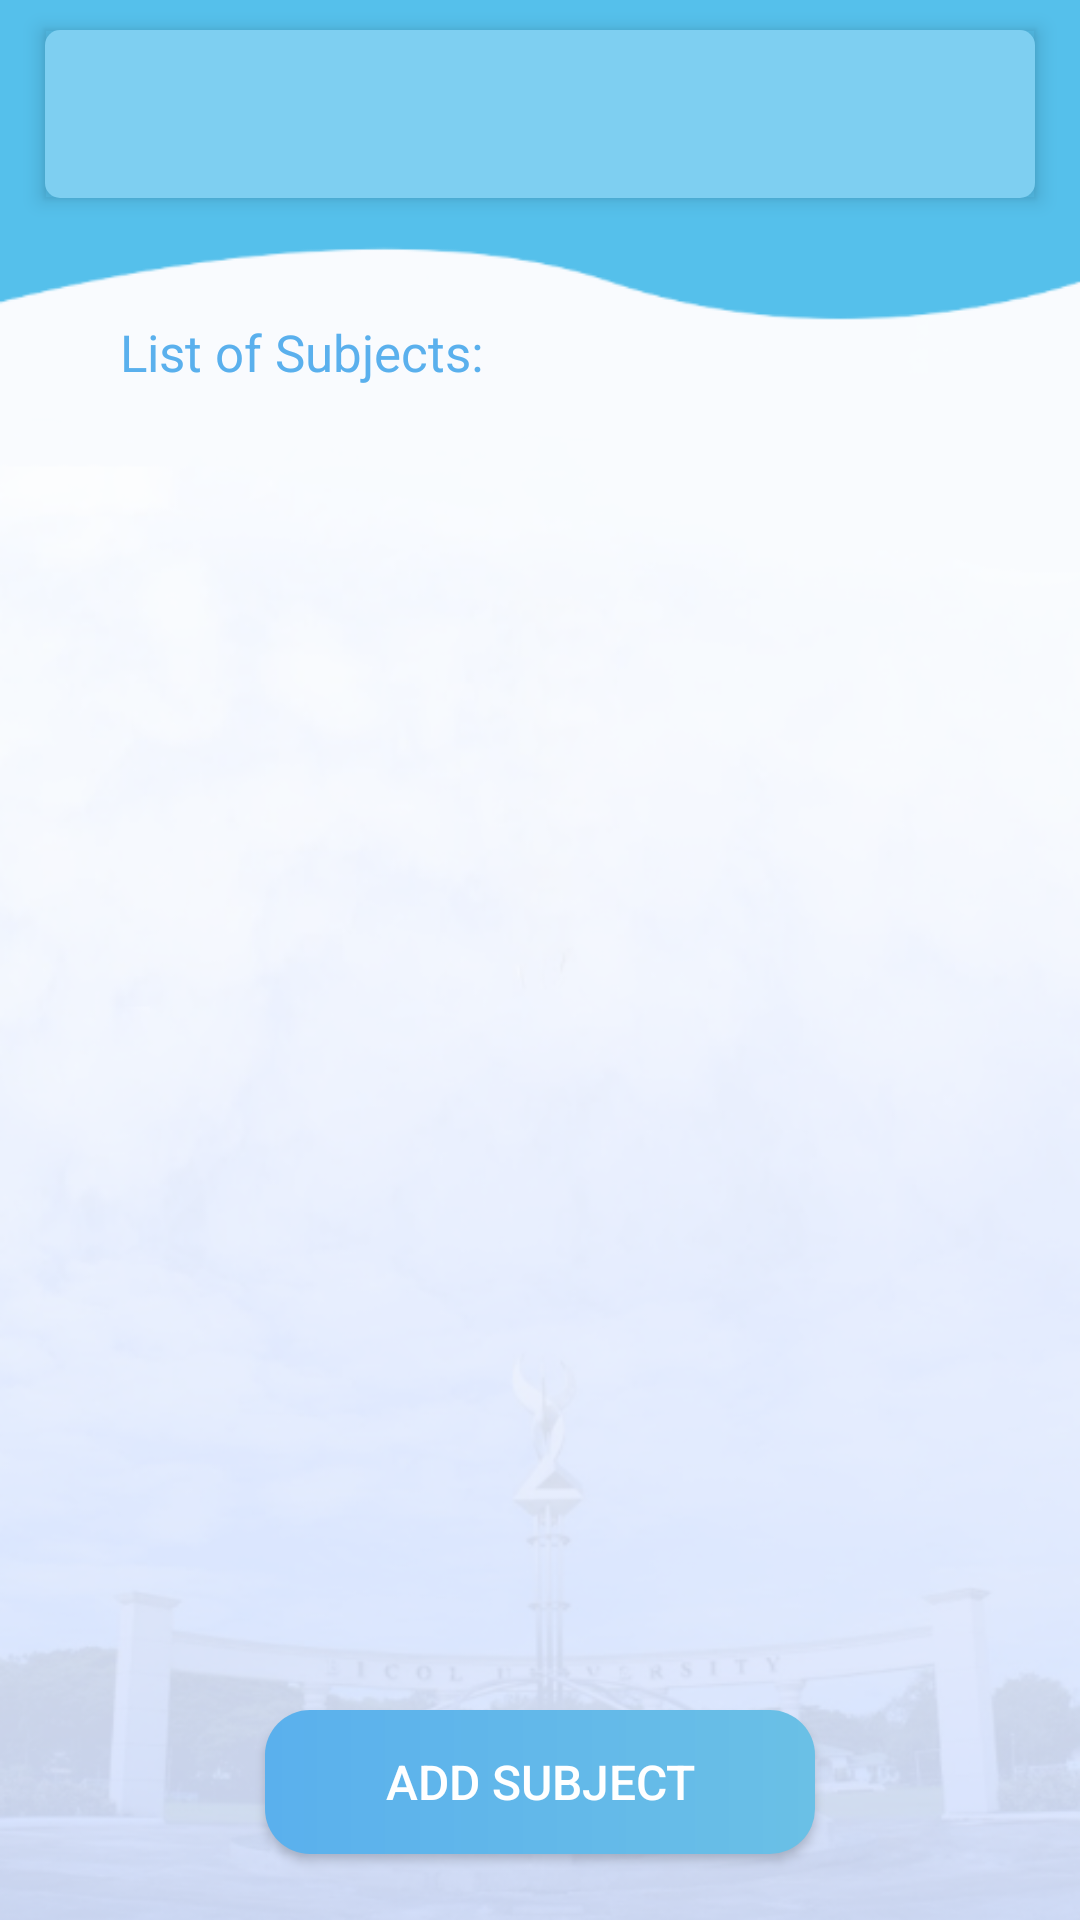

Write the Android layout XML for this screen, with the resource values it uses.
<!-- AndroidManifest.xml: application theme AppTheme -->
<!-- res/layout/app_bar_homepage.xml -->
<?xml version="1.0" encoding="utf-8"?>
<android.support.design.widget.CoordinatorLayout xmlns:android="http://schemas.android.com/apk/res/android"
    xmlns:app="http://schemas.android.com/apk/res-auto"
    xmlns:tools="http://schemas.android.com/tools"
    android:layout_width="match_parent"
    android:layout_height="match_parent"
    android:fitsSystemWindows="true"
    android:background="@drawable/subbg"
    tools:context="com.example.user.project101.Homepage">


    <android.support.design.widget.AppBarLayout
        android:background="@drawable/apbarbg"
        android:layout_marginTop="10dp"
        android:layout_marginRight="15dp"
        android:layout_marginLeft="15dp"
        android:layout_width="match_parent"
        android:layout_height="wrap_content"
        android:theme="@style/AppTheme.AppBarOverlay">

        <android.support.v7.widget.Toolbar
            android:id="@+id/toolbar"
            android:layout_width="match_parent"
            android:layout_height="?attr/actionBarSize"
            app:popupTheme="@style/AppTheme.PopupOverlay" />

    </android.support.design.widget.AppBarLayout>

    <include layout="@layout/content_homepage" />



</android.support.design.widget.CoordinatorLayout>
<!-- res/layout/content_homepage.xml (included above) -->
<?xml version="1.0" encoding="utf-8"?>
<RelativeLayout xmlns:android="http://schemas.android.com/apk/res/android"
    xmlns:app="http://schemas.android.com/apk/res-auto"
    xmlns:tools="http://schemas.android.com/tools"
    android:layout_width="match_parent"
    android:layout_height="match_parent"

    app:layout_behavior="@string/appbar_scrolling_view_behavior"
    tools:context="com.example.user.project101.Homepage"
    tools:showIn="@layout/app_bar_homepage">


    <RelativeLayout
        android:layout_marginTop="40dp"
        android:id="@+id/Rl"
        android:layout_marginLeft="40dp"
        android:layout_width="match_parent"
        android:layout_height="wrap_content">

        <TextView
            android:textColor="#5ab0ed"
            android:textSize="17dp"
            android:layout_width="wrap_content"
            android:layout_height="wrap_content"
            android:text="List of Subjects:"
            android:layout_centerVertical="true"
            android:layout_alignParentLeft="true"
            android:layout_alignParentStart="true" />

        <TextView
            android:visibility="invisible"
            android:layout_width="wrap_content"
            android:layout_height="wrap_content"
            android:textAppearance="?android:attr/textAppearanceSmall"
            android:text="Small Text"
            android:id="@+id/textViewNamePass"
            android:layout_centerVertical="true"
            android:layout_alignParentRight="true"
            android:layout_alignParentEnd="true" />
    </RelativeLayout>

    <RelativeLayout
        android:layout_below="@+id/Rl"
        android:layout_width="match_parent"
        android:layout_height="match_parent"
        android:id="@+id/relativeLayout">



        <ListView
            android:layout_marginBottom="60dp"
            android:layout_marginRight="16dp"
            android:layout_marginTop="10dp"
            android:layout_marginLeft="16dp"
            android:divider="@null"
            android:dividerHeight="8dp"
            android:layout_width="match_parent"
            android:layout_height="match_parent"
            android:id="@+id/listViewHomepageSubject"
            android:layout_alignParentLeft="true"
            android:layout_alignParentStart="true" />

        <Button
            android:foreground="?attr/selectableItemBackgroundBorderless"
            android:contextClickable="false"

            android:textSize="16sp"
            android:paddingRight="40dp"
            android:paddingLeft="40dp"
            android:textColor="@color/colorWhite"
            android:background="@drawable/buttondesignfro_add_subject"

            android:layout_width="wrap_content"
            android:layout_height="wrap_content"
            android:text="Add Subject"
            android:id="@+id/buttonAddSub"
            android:layout_marginBottom="32dp"
            android:layout_gravity="bottom|end"

            android:layout_alignParentBottom="true"
            android:layout_centerHorizontal="true" />



    </RelativeLayout>


</RelativeLayout>
<!-- resources referenced by this layout -->
<resources>
  <color name="colorWhite">#FFFFFF</color>
  <!-- drawable apbarbg (drawable) -->
  <?xml version="1.0" encoding="utf-8"?>
  <shape android:shape="rectangle" xmlns:android="http://schemas.android.com/apk/res/android">
  <solid android:color="#FF7ECFF1"/>
      <corners android:radius="5dp" />
  </shape>
  <!-- drawable buttondesignfro_add_subject (drawable-v21) -->
  <?xml version="1.0" encoding="utf-8"?>
  <shape android:shape="rectangle" xmlns:android="http://schemas.android.com/apk/res/android">
      <gradient
          android:startColor="#5ab0ed"
          android:endColor="#6ac0e6"
          android:type="linear"
  
          />
      <corners android:radius="15dp" />
  
  </shape>
  <!-- drawable subbg: png bitmap (drawable-v21, 156421 bytes) -->
  <style name="AppTheme.AppBarOverlay" parent="ThemeOverlay.AppCompat.Dark.ActionBar" />
  <style name="AppTheme.PopupOverlay" parent="ThemeOverlay.AppCompat.Light" />
  <style name="AppTheme" parent="Theme.AppCompat.Light.NoActionBar">
          
          <item name="colorPrimary">@color/colorPrimary</item>
          <item name="colorPrimaryDark">@color/colorPrimaryDark</item>
          <item name="colorAccent">@color/colorAccent</item>
  
      </style>
  <color name="colorPrimary">#F1087DF9</color>
  <color name="colorPrimaryDark">#303F9F</color>
  <color name="colorAccent">#FF55C0EB</color>
</resources>
